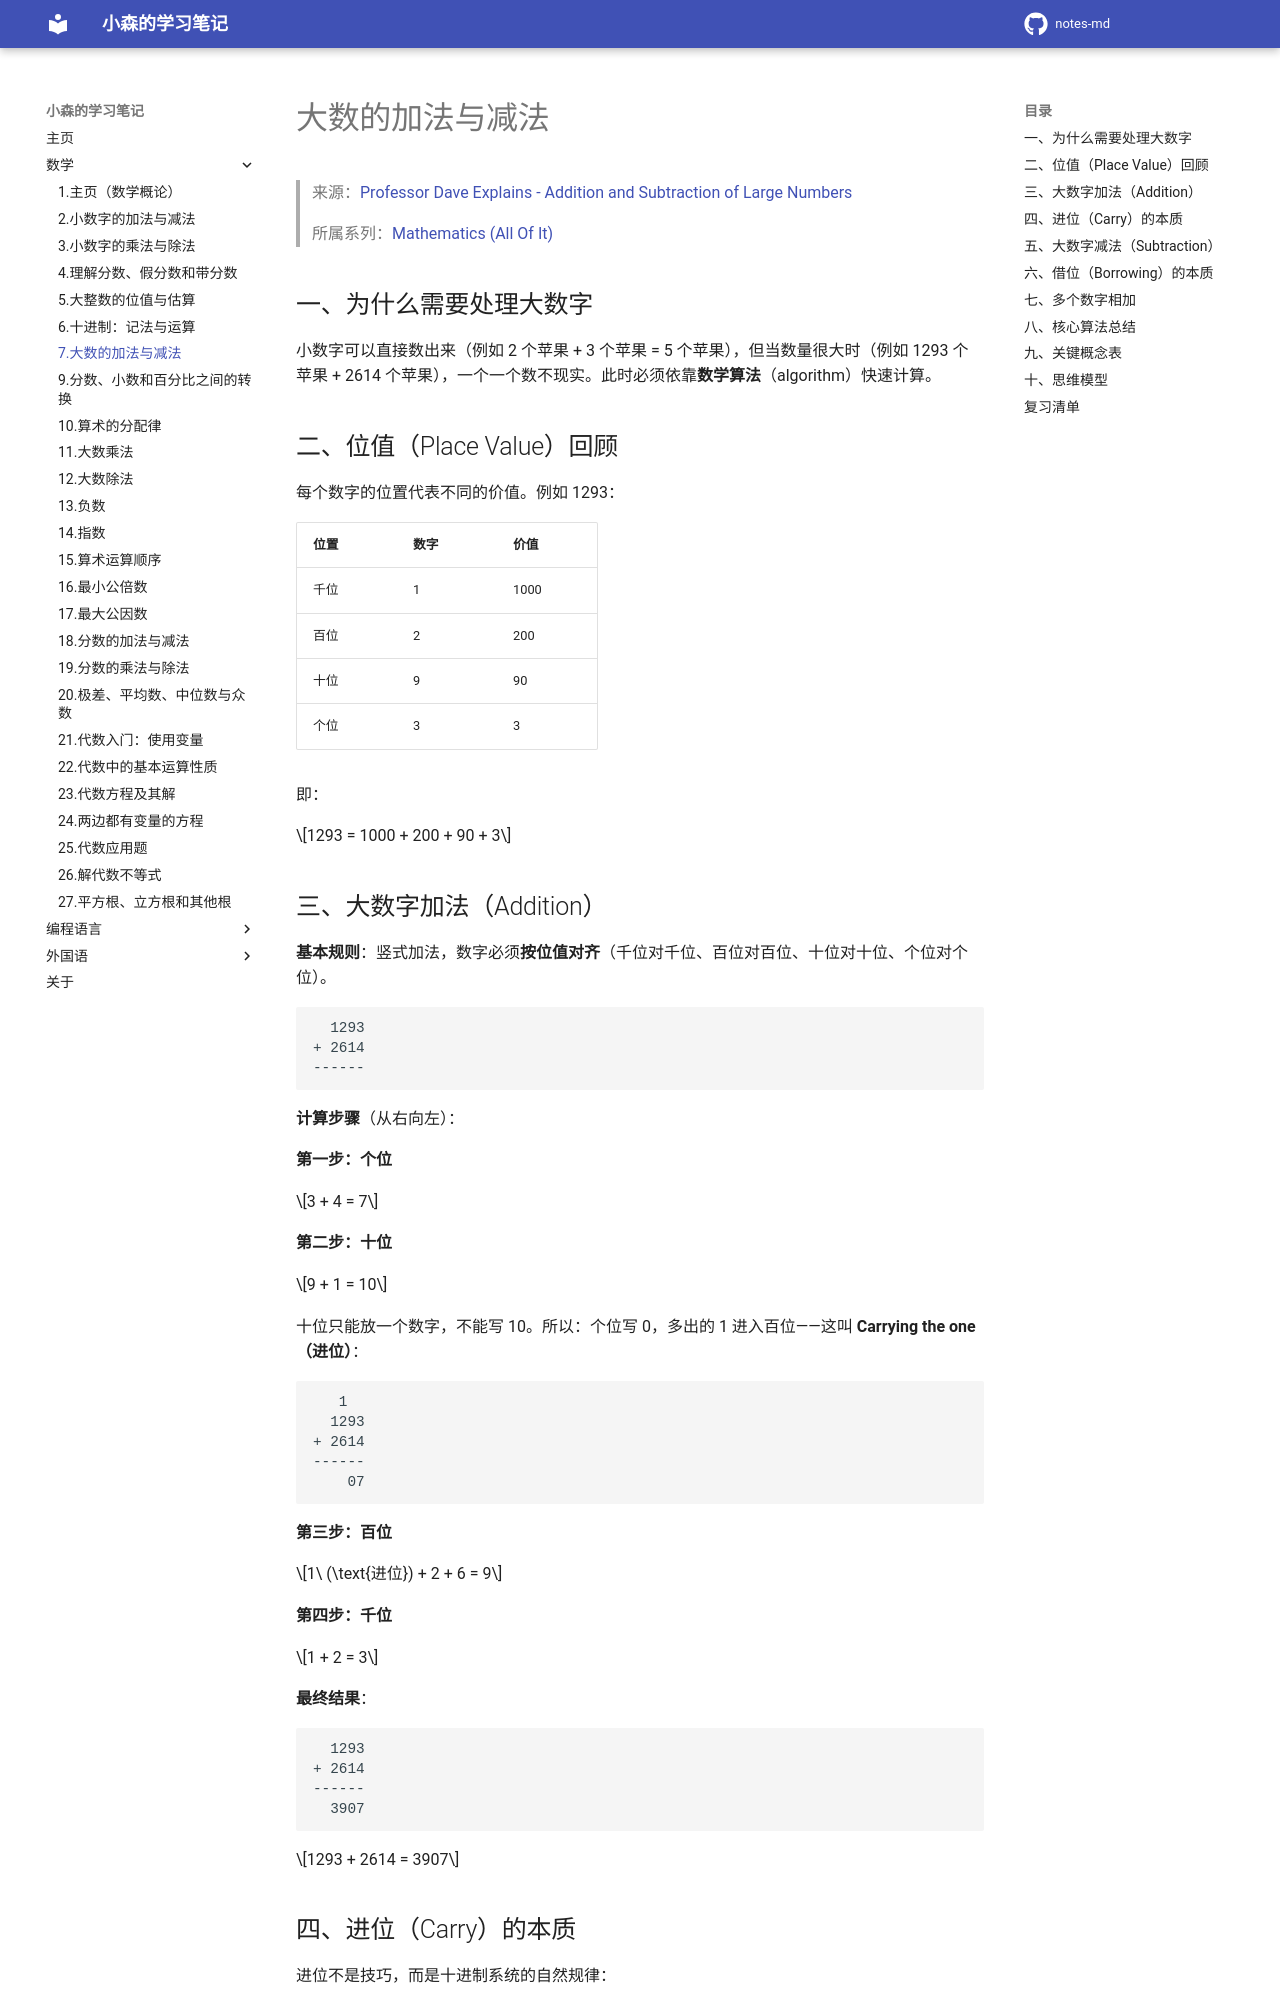

repository: komori-flag/notes-md · page: StudyNotes/Math/7-大数的加法与减法/index.html · generator: mkdocs

# 大数的加法与减法

> 来源：[Professor Dave Explains - Addition and Subtraction of Large Numbers](https://www.youtube.com/watch?v=YFyOsvnr9ig&list=PLybg94GvOJ9FoGQeUMFZ4SWZsr30jlUYK&index=9)
>
> 所属系列：[Mathematics (All Of It)](https://www.youtube.com/playlist?list=PLybg94GvOJ9FoGQeUMFZ4SWZsr30jlUYK)

## 一、为什么需要处理大数字

小数字可以直接数出来（例如 2 个苹果 + 3 个苹果 = 5 个苹果），但当数量很大时（例如 1293 个苹果 + 2614 个苹果），一个一个数不现实。此时必须依靠**数学算法**（algorithm）快速计算。

## 二、位值（Place Value）回顾

每个数字的位置代表不同的价值。例如 1293：

| 位置 | 数字 | 价值 |
| --- | --- | --- |
| 千位 | 1 | 1000 |
| 百位 | 2 | 200 |
| 十位 | 9 | 90 |
| 个位 | 3 | 3 |

即：

$$1293 = 1000 + 200 + 90 + 3$$
